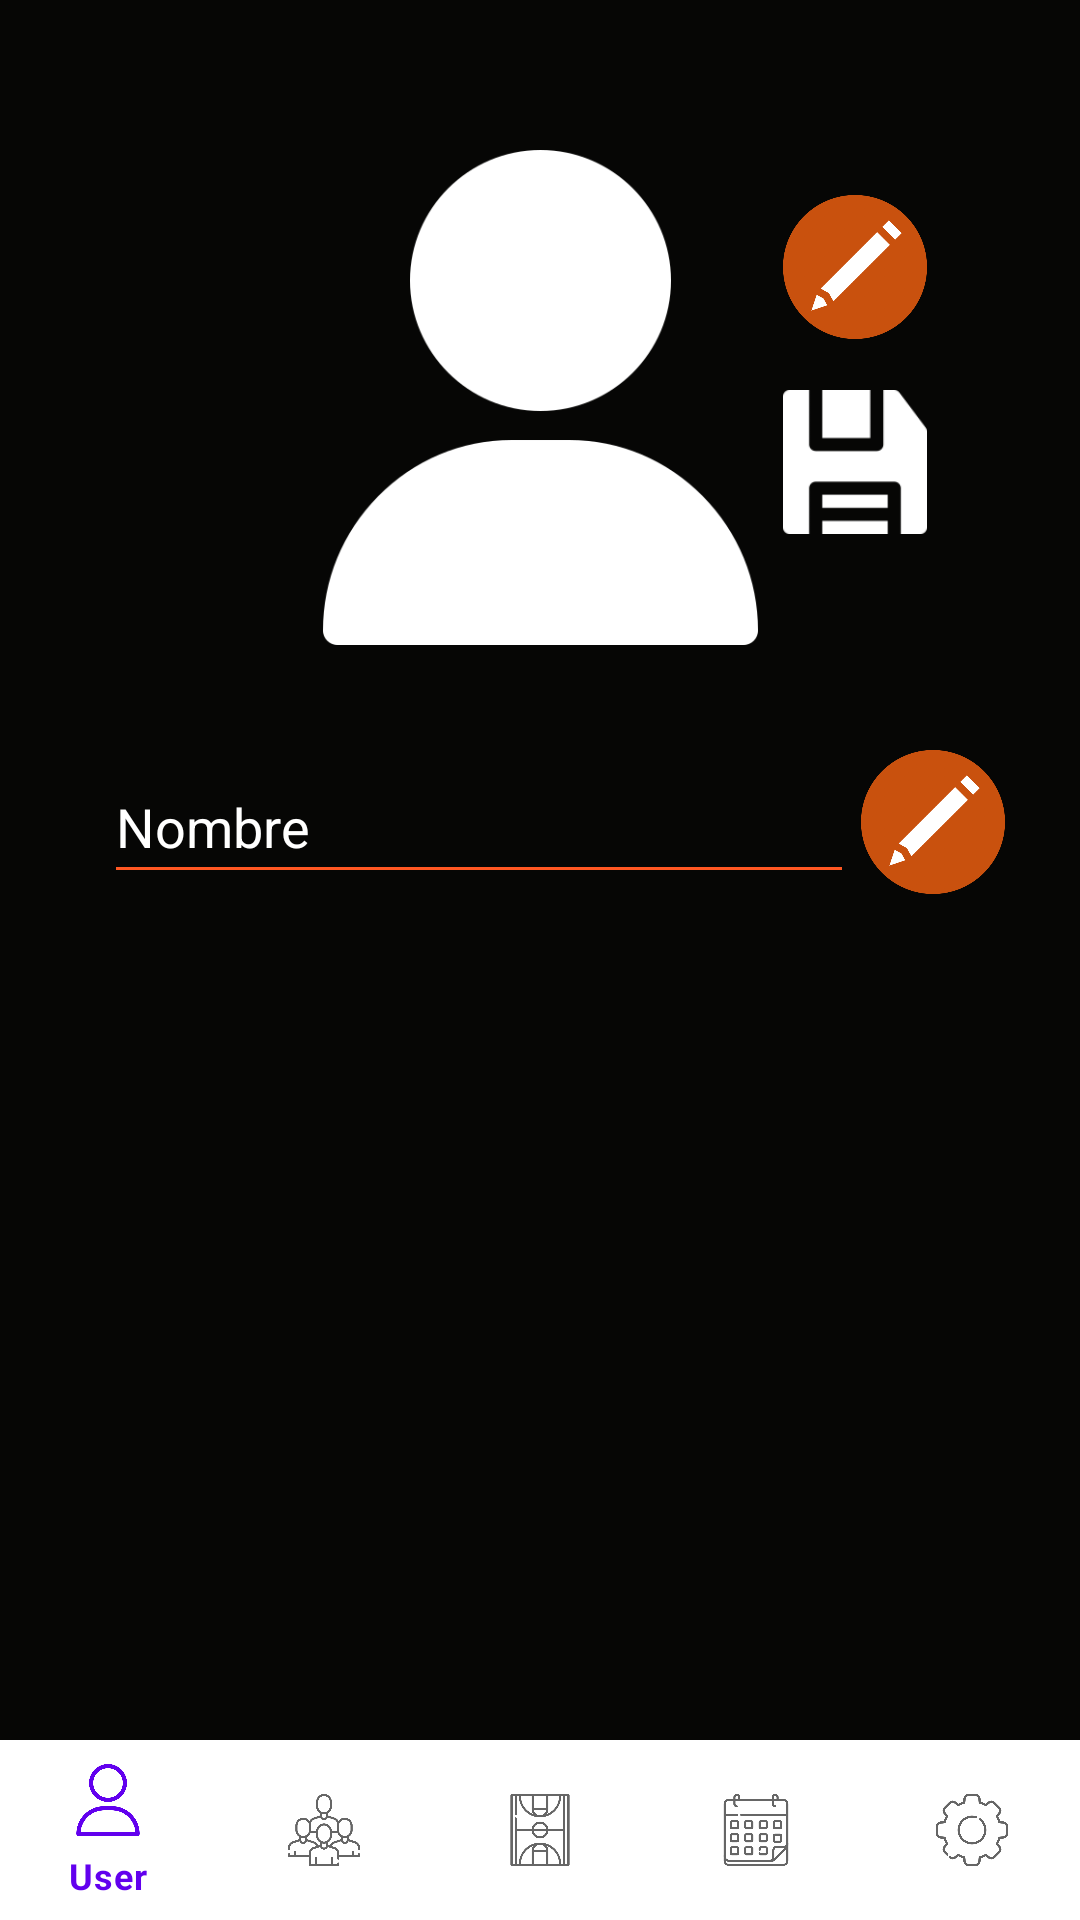

The Android layout XML behind this screen, and the referenced resources:
<!-- AndroidManifest.xml: application theme Theme.BasketballCoach -->
<!-- res/layout/activity_actualizar_equipo.xml -->
<?xml version="1.0" encoding="utf-8"?>
<androidx.constraintlayout.widget.ConstraintLayout xmlns:android="http://schemas.android.com/apk/res/android"
    xmlns:app="http://schemas.android.com/apk/res-auto"
    xmlns:tools="http://schemas.android.com/tools"
    android:layout_width="match_parent"
    android:layout_height="match_parent"
    tools:context=".ActualizarEquipo"
    android:background="@color/fondo">

    <com.google.android.material.bottomnavigation.BottomNavigationView
        android:id="@+id/bottomNav"
        android:layout_width="match_parent"
        android:layout_height="60dp"
        android:layout_alignParentBottom="true"
        app:layout_constraintBottom_toBottomOf="parent"
        app:layout_constraintEnd_toEndOf="parent"
        app:layout_constraintHorizontal_bias="0.5"
        app:layout_constraintStart_toStartOf="parent"
        app:menu="@drawable/items_toolbar"
        app:backgroundTint="@color/orange3"
        android:scrollIndicators="left"/>

    <ImageView
        android:id="@+id/imagenEquipoActualizar"
        android:layout_width="165dp"
        android:layout_height="165dp"
        android:layout_marginStart="146dp"
        android:layout_marginTop="50dp"
        android:layout_marginEnd="146dp"
        app:layout_constraintEnd_toEndOf="parent"
        app:layout_constraintStart_toStartOf="parent"
        app:layout_constraintTop_toTopOf="parent"
        app:srcCompat="@drawable/usuario" />

    <ImageButton
        android:id="@+id/botonEditFotoEquipo"
        android:layout_width="48dp"
        android:layout_height="48dp"
        android:layout_marginStart="17dp"
        android:layout_marginTop="65dp"
        android:layout_marginEnd="51dp"
        android:background="@null"
        android:contentDescription="Edita tu nombre"
        android:hint="Edita tu nombre"
        android:scaleType="fitCenter"
        app:layout_constraintEnd_toEndOf="parent"
        app:layout_constraintHorizontal_bias="1.0"
        app:layout_constraintStart_toEndOf="@+id/imagenEquipoActualizar"
        app:layout_constraintTop_toTopOf="parent"
        app:srcCompat="@drawable/editar" />

    <ImageButton
        android:id="@+id/botonGuardarFotoEquipo"
        android:layout_width="48dp"
        android:layout_height="48dp"
        android:layout_marginStart="17dp"
        android:layout_marginTop="17dp"
        android:layout_marginEnd="51dp"
        android:background="@null"
        android:contentDescription="Edita tu nombre"
        android:hint="Edita tu nombre"
        android:scaleType="fitCenter"
        app:layout_constraintEnd_toEndOf="parent"
        app:layout_constraintHorizontal_bias="1.0"
        app:layout_constraintStart_toEndOf="@+id/imagenEquipoActualizar"
        app:layout_constraintTop_toBottomOf="@+id/botonEditFotoEquipo"
        app:srcCompat="@drawable/guardarfoto" />

    <EditText
        android:id="@+id/nombreEquipoActualizar"
        android:layout_width="250dp"
        android:layout_height="wrap_content"
        android:layout_marginStart="60dp"
        android:layout_marginTop="35dp"
        android:layout_marginEnd="101dp"
        android:backgroundTint="@color/orange"
        android:ems="10"
        android:hint="Nombre"
        android:inputType="textPersonName"
        android:minHeight="48dp"
        android:textColor="@color/white"
        android:textColorHint="@color/white"
        app:layout_constraintEnd_toEndOf="parent"
        app:layout_constraintStart_toStartOf="parent"
        app:layout_constraintTop_toBottomOf="@+id/imagenEquipoActualizar" />

    <ImageButton
        android:id="@+id/buttonActualizarNombreEquipo"
        android:layout_width="48dp"
        android:layout_height="48dp"
        android:layout_marginStart="7dp"
        android:layout_marginTop="250dp"
        android:layout_marginEnd="25dp"
        android:background="@null"
        android:contentDescription="Edita tu email"
        android:hint="Edita tu email"
        android:scaleType="fitCenter"
        app:layout_constraintEnd_toEndOf="parent"
        app:layout_constraintHorizontal_bias="1.0"
        app:layout_constraintStart_toEndOf="@+id/nombreEquipoActualizar"
        app:layout_constraintTop_toTopOf="parent"
        app:srcCompat="@drawable/editar" />

</androidx.constraintlayout.widget.ConstraintLayout>
<!-- resources referenced by this layout -->
<resources>
  <color name="fondo">#060605</color>
  <color name="orange">#FF5722</color>
  <color name="white">#FFFFFFFF</color>
  <!-- drawable editar: png bitmap (drawable, 31765 bytes) -->
  <!-- drawable guardarfoto: png bitmap (drawable, 1553 bytes) -->
  <!-- drawable items_toolbar (drawable) -->
  <?xml version="1.0" encoding="utf-8"?>
  <menu xmlns:android="http://schemas.android.com/apk/res/android">
  
      <item
          android:id="@+id/iconoJugador"
          android:icon="@drawable/jugador"
          android:title="User" />
      <item
          android:id="@+id/iconoJugadores"
          android:icon="@drawable/equipo"
  
          android:title="Teams" />
      <item
          android:id="@+id/iconoPista"
          android:icon="@drawable/pistadebaloncesto"
          android:title="Court" />
      <item
          android:id="@+id/iconoCalendario"
          android:icon="@drawable/calendario"
          android:title="Calendar"  />
  
      <item
          android:id="@+id/iconConfiguracion"
          android:icon="@drawable/configuraciones"
          android:title="Setting" />
  </menu>
  <!-- drawable usuario: png bitmap (drawable, 12899 bytes) -->
  <style name="Theme.BasketballCoach" parent="Theme.MaterialComponents.DayNight.NoActionBar">
          
          <item name="colorPrimary">@color/purple_500</item>
          <item name="colorPrimaryVariant">@color/purple_700</item>
          <item name="colorOnPrimary">@color/white</item>
          
          <item name="colorSecondary">@color/teal_200</item>
          <item name="colorSecondaryVariant">@color/teal_700</item>
          <item name="colorOnSecondary">@color/black</item>
          
          <item name="android:statusBarColor" tools:targetApi="l">?attr/colorPrimaryVariant</item>
          
      </style>
  <!-- drawable jugador: png bitmap (drawable, 17327 bytes) -->
  <!-- drawable equipo: png bitmap (drawable, 22888 bytes) -->
  <!-- drawable pistadebaloncesto: png bitmap (drawable, 17567 bytes) -->
  <!-- drawable calendario: png bitmap (drawable, 14893 bytes) -->
  <!-- drawable configuraciones: png bitmap (drawable, 24036 bytes) -->
  <color name="purple_500">#FF6200EE</color>
  <color name="purple_700">#FF3700B3</color>
  <color name="teal_200">#FF03DAC5</color>
  <color name="teal_700">#FF018786</color>
  <color name="black">#FF000000</color>
</resources>
